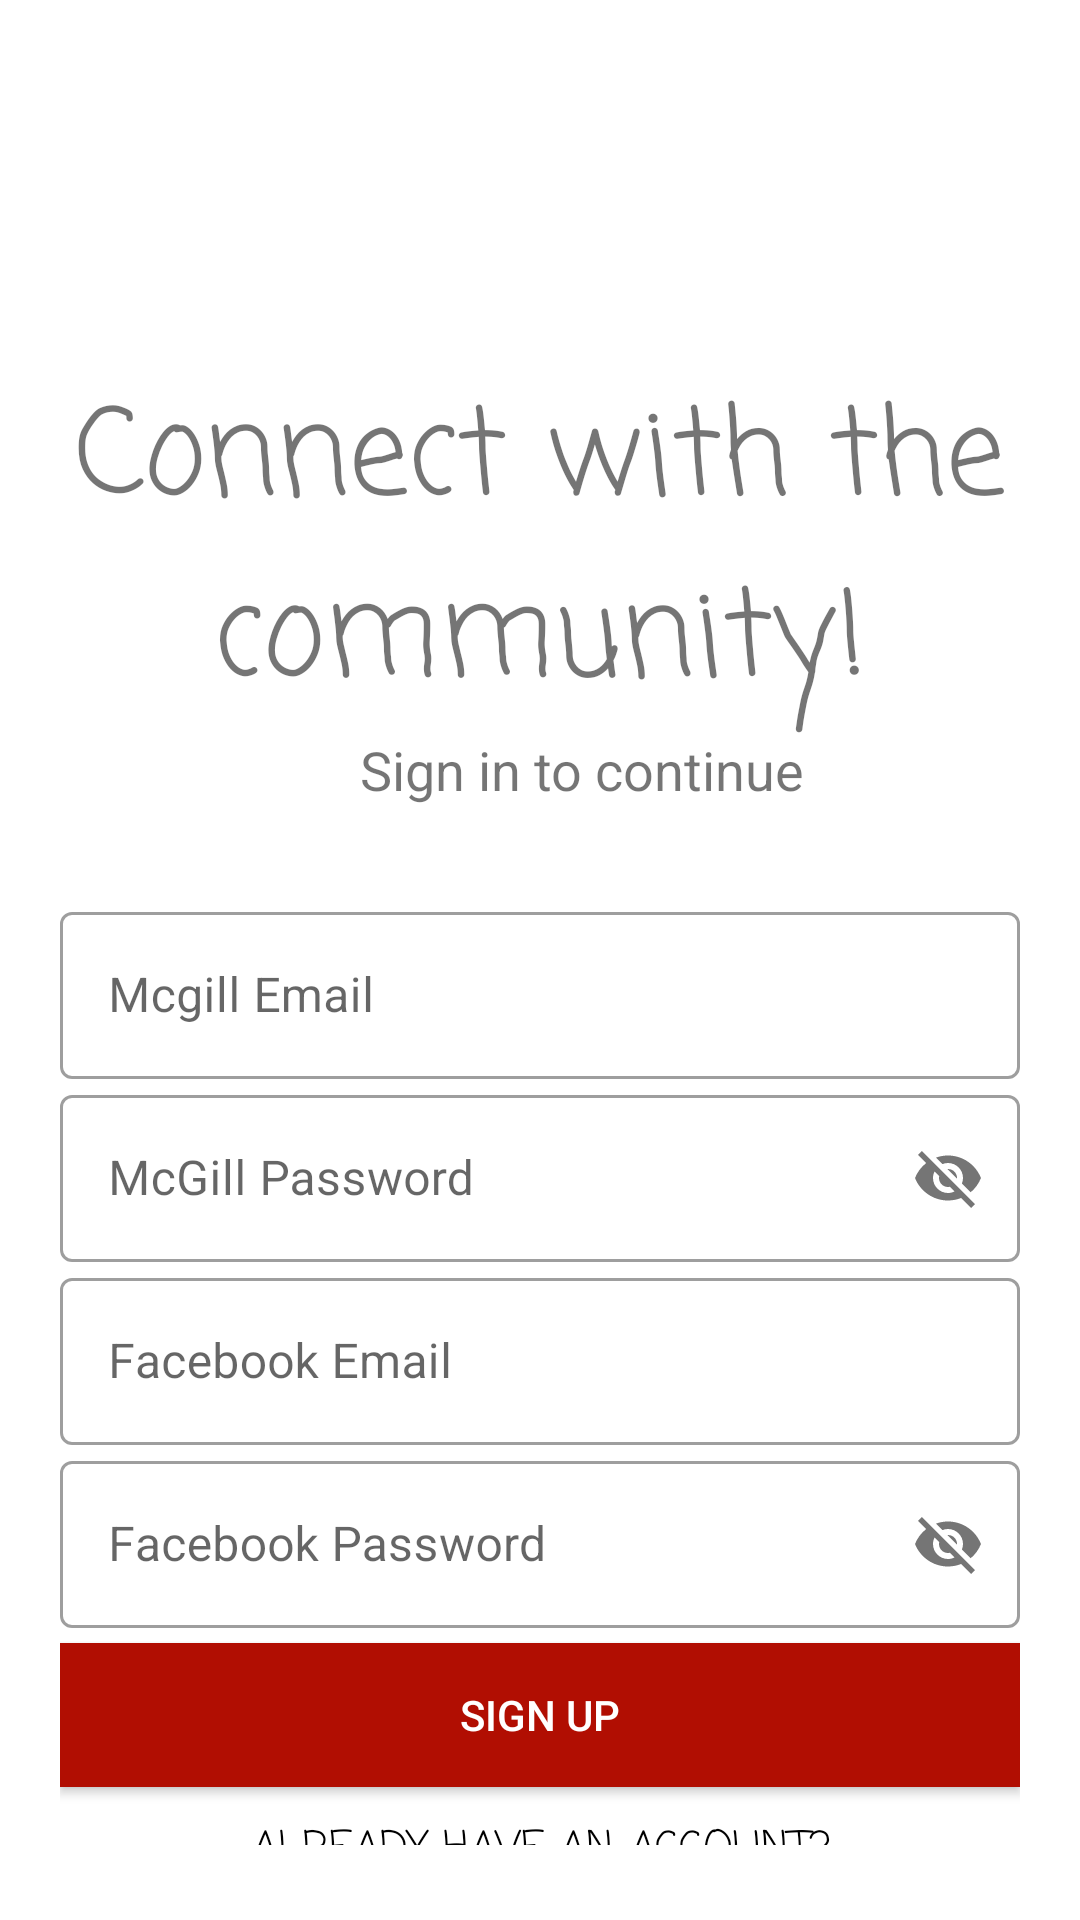

Produce the Android XML layout that renders to this screen, including the resource entries it uses.
<!-- AndroidManifest.xml: application theme Theme.CalgaryHacks -->
<!-- res/layout/activity_sign_up.xml -->
<?xml version="1.0" encoding="utf-8"?>
<LinearLayout xmlns:android="http://schemas.android.com/apk/res/android"
    xmlns:app="http://schemas.android.com/apk/res-auto"
    xmlns:tools="http://schemas.android.com/tools"
    android:layout_width="match_parent"
    android:layout_height="match_parent"
    tools:context=".Login"
    android:orientation="vertical"
    android:background="#fff"
    android:padding="20dp">


    <ImageView
        android:id="@+id/logo_image"
        android:layout_width="136dp"
        android:layout_height="103dp"
        android:layout_gravity="center"
        android:src="@drawable/my_logo_round"
        android:transitionName="logo_image" />

    <TextView
        android:id="@+id/logo_name"
        android:layout_width="wrap_content"
        android:layout_height="wrap_content"
        android:fontFamily="casual"
        android:gravity="center_horizontal"
        android:text="Connect with the community!"
        android:textAlignment="center"
        android:textSize="40sp"
        android:transitionName="logo_text" />

    <TextView
        android:transitionName="logo_desc"
        android:id="@+id/logo_desc"
        android:layout_width="wrap_content"
        android:layout_height="wrap_content"
        android:text="Sign in to continue"
        android:textSize="18sp"
        android:fontFamily="causal"
        tools:ignore="DuplicateIds"
        android:layout_marginLeft="100dp"/>


    <LinearLayout
        android:layout_width="match_parent"
        android:layout_height="wrap_content"
        android:layout_marginTop="10dp"
        android:layout_marginBottom="20dp"/>

    <com.google.android.material.textfield.TextInputLayout
        android:layout_width="match_parent"
        android:layout_height="wrap_content"
        android:id="@+id/email_mcgill"
        android:hint="Mcgill Email"
        style="@style/Widget.MaterialComponents.TextInputLayout.OutlinedBox">

        <com.google.android.material.textfield.TextInputEditText
            android:layout_width="match_parent"
            android:layout_height="wrap_content"
            android:inputType="text"/>
    </com.google.android.material.textfield.TextInputLayout>

    <com.google.android.material.textfield.TextInputLayout
        android:layout_width="match_parent"
        android:layout_height="wrap_content"
        android:id="@+id/password_mcgill"
        android:hint="McGill Password"
        app:passwordToggleEnabled="true"
        style="@style/Widget.MaterialComponents.TextInputLayout.OutlinedBox">

        <com.google.android.material.textfield.TextInputEditText
            android:layout_width="match_parent"
            android:layout_height="wrap_content"
            android:inputType="text"/>
    </com.google.android.material.textfield.TextInputLayout>

    
    
    
    
    
    
    

    


    <com.google.android.material.textfield.TextInputLayout
        android:layout_width="match_parent"
        android:layout_height="wrap_content"
        android:id="@+id/email_facebook"
        android:hint="Facebook Email"
        style="@style/Widget.MaterialComponents.TextInputLayout.OutlinedBox">

        <com.google.android.material.textfield.TextInputEditText
            android:layout_width="match_parent"
            android:layout_height="wrap_content"
            android:inputType="text"/>
    </com.google.android.material.textfield.TextInputLayout>

    <com.google.android.material.textfield.TextInputLayout
        android:layout_width="match_parent"
        android:layout_height="wrap_content"
        android:id="@+id/password_facebook"
        android:hint="Facebook Password"
        app:passwordToggleEnabled="true"
        style="@style/Widget.MaterialComponents.TextInputLayout.OutlinedBox">

        <com.google.android.material.textfield.TextInputEditText
            android:layout_width="match_parent"
            android:layout_height="wrap_content"
            android:inputType="text"/>
    </com.google.android.material.textfield.TextInputLayout>

    <Button
        android:id="@+id/signup"
        android:layout_width="match_parent"
        android:layout_height="wrap_content"
        android:layout_marginTop="5dp"
        android:layout_marginBottom="5dp"
        android:background="#FFB10E02"
        android:onClick="registerUser"
        android:text="Sign Up"
        android:textColor="#fff"
        android:transitionName="log_to_signup"
        app:backgroundTint="#B10E02"
        tools:ignore="OnClick" />

    <Button
        android:transitionName="alreadys"
        android:id="@+id/goToLogin"
        android:layout_width="200dp"
        android:layout_height="wrap_content"
        android:layout_gravity="center"
        android:layout_margin="5dp"
        android:background="#00000000"
        android:elevation="0dp"
        android:fontFamily="casual"
        android:text="Already have an account? Log in"
        android:textColor="#000" />


</LinearLayout>
<!-- resources referenced by this layout -->
<resources>
  <!-- drawable my_logo_round: png bitmap (mipmap-xxhdpi, 10553 bytes) -->
  <style name="Theme.CalgaryHacks" parent="Theme.MaterialComponents.DayNight.NoActionBar">
          
          <item name="colorPrimary">@color/purple_500</item>
          <item name="colorPrimaryVariant">@color/purple_700</item>
          <item name="colorOnPrimary">@color/white</item>
          
          <item name="colorSecondary">@color/teal_200</item>
          <item name="colorSecondaryVariant">@color/teal_700</item>
          <item name="colorOnSecondary">@color/black</item>
          
          <item name="android:statusBarColor" tools:targetApi="l">?attr/colorPrimaryVariant</item>
          
      </style>
  <!-- not gathered from this repository: default colours our renderer supplied (Android Studio template values) -->
  <color name="purple_500">#FF6200EE</color>
  <color name="purple_700">#FF3700B3</color>
  <color name="teal_200">#FF03DAC5</color>
  <color name="teal_700">#FF018786</color>
  <color name="black">#FF000000</color>
  <color name="white">#FFFFFFFF</color>
</resources>
